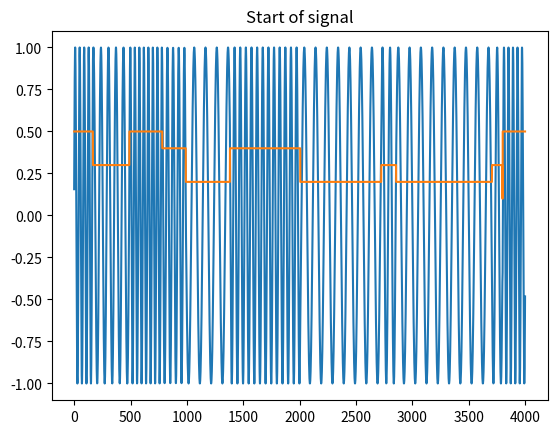

Write Python code to recreate this figure.
#!/usr/bin/env python
# coding: utf-8

"""Learn the Mackey-Glass equation."""


from __future__ import (
    absolute_import,
    division,
    print_function,
    unicode_literals,
)

import matplotlib.pyplot as plt
import numpy as np


NUM_PERIODS = 50
SAMPLES_PER_PERIOD = 200  # without endpoint
NUM_FREQUENCY_CHANGES = 25
MAX_FREQUENCY = 5


def generate_signal(
        num_periods,
        samples_per_period,
        num_frequency_changes,
        max_frequency,
):
    """
    Generate a sine signal with varying frequency.

    Inspired by https://github.com/cknd/pyESN/blob/master/freqgen.ipynb.
    """
    num_sampling_points = num_periods * samples_per_period
    norm_sampling_distance = 2 * np.pi / samples_per_period

    frequencies = np.zeros(num_sampling_points)
    signal = np.zeros(num_sampling_points)

    frequency_intervals = np.sort(np.append(
        [0, num_sampling_points],
        np.random.randint(0, num_sampling_points, num_frequency_changes)
    ))

    for (start, end) in zip(frequency_intervals, frequency_intervals[1:]):
        frequencies[start:end] = np.random.randint(1, max_frequency + 1)

    sampling_point = 0
    for i in range(num_sampling_points):
        sampling_point += norm_sampling_distance * frequencies[i]
        signal[i] = np.sin(sampling_point)

    return frequencies, signal


if __name__ == '__main__':
    input_frequencies, signal = generate_signal(
        NUM_PERIODS,
        SAMPLES_PER_PERIOD,
        NUM_FREQUENCY_CHANGES,
        MAX_FREQUENCY,
    )

    # plot some periods
    plt.plot(signal[:4000], label='Signal')
    plt.plot(
        [
            frequency/10
            for frequency in input_frequencies[:4000]
        ],
        label='Input frequency'
    )
    plt.title('Start of signal')
    plt.show()